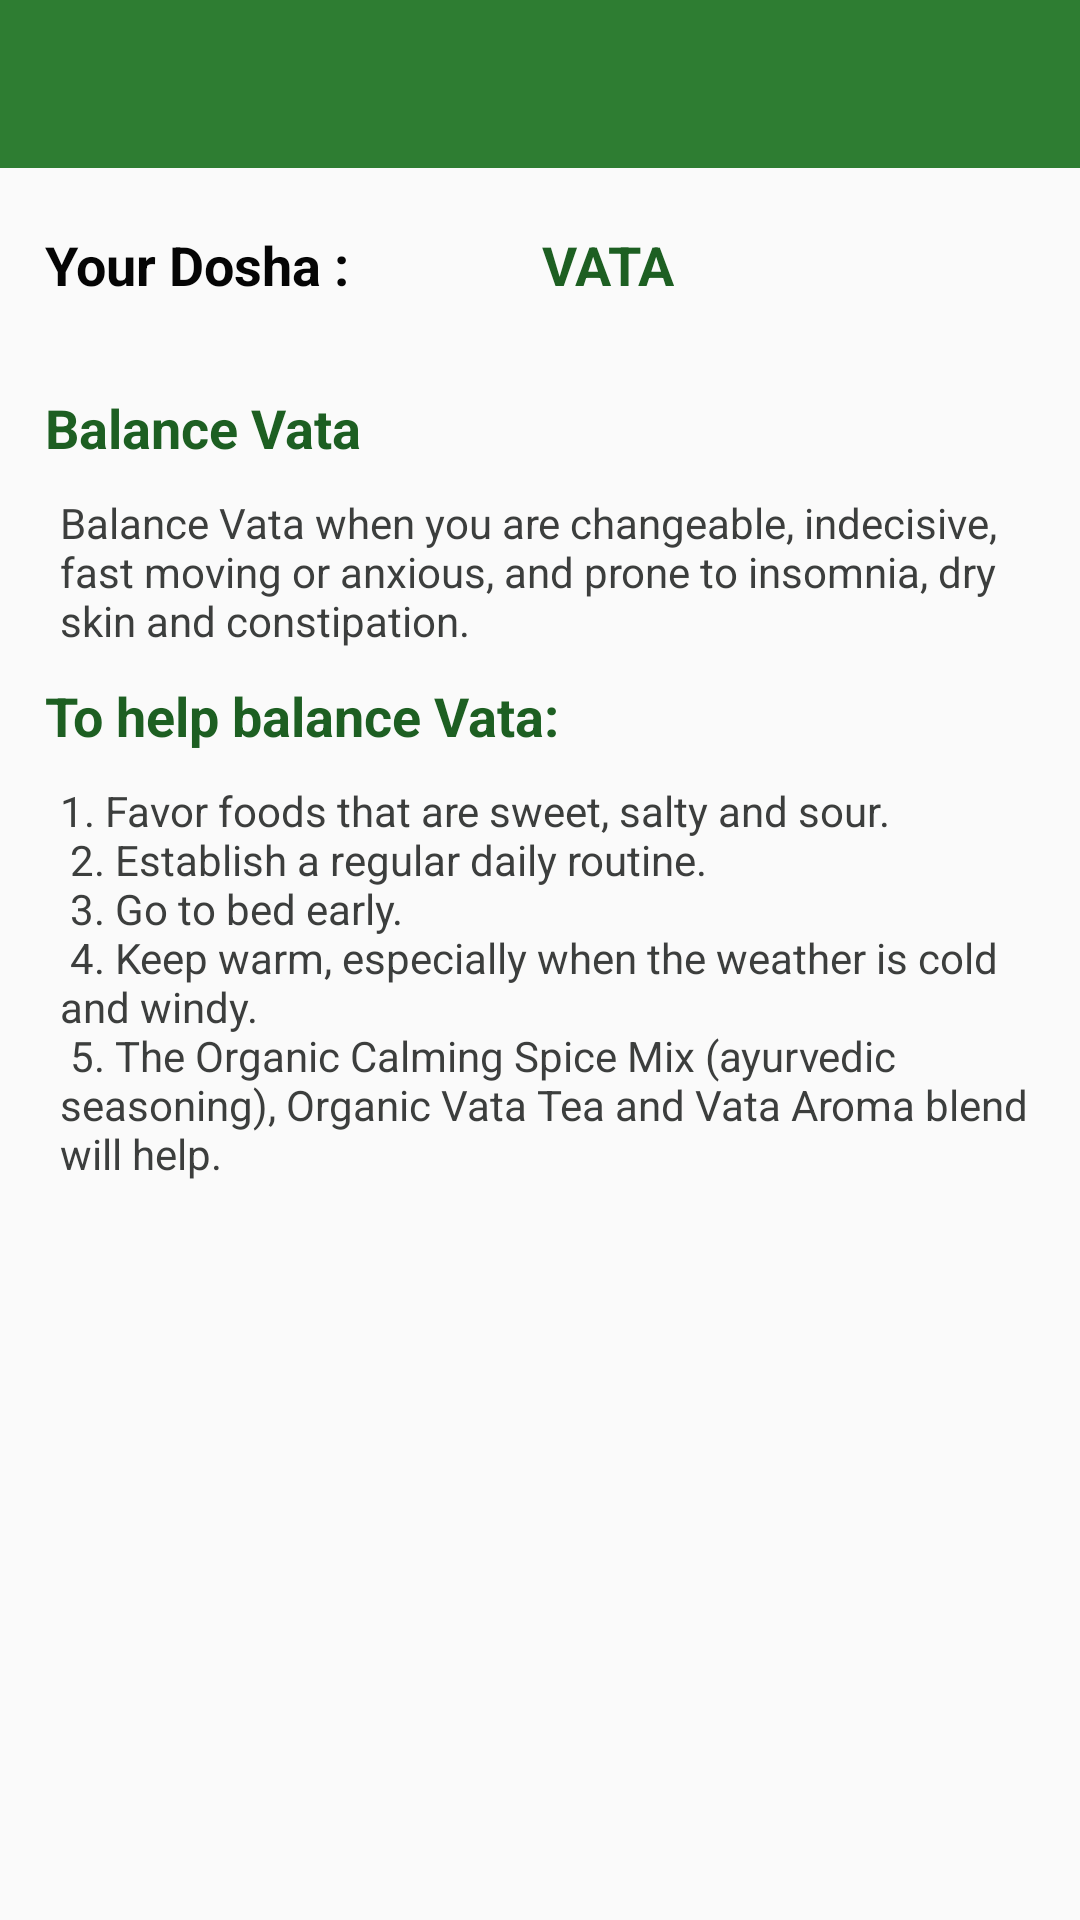

Reconstruct the res/layout file that produces this screen, plus the resources it refers to.
<!-- AndroidManifest.xml: activity theme AppTheme.NoActionBar -->
<!-- res/layout/your_dosha.xml -->
<?xml version="1.0" encoding="utf-8"?>
<RelativeLayout xmlns:android="http://schemas.android.com/apk/res/android"
    xmlns:app="http://schemas.android.com/apk/res-auto"
    android:layout_width="match_parent"
    android:layout_height="match_parent">
    <android.support.design.widget.AppBarLayout
        android:layout_height="wrap_content"
        android:layout_width="match_parent"
        android:theme="@style/AppTheme.PopupOverlay"
        android:id="@+id/view3">

        <android.support.v7.widget.Toolbar
            android:id="@+id/toolbar"
            android:layout_width="match_parent"
            android:layout_height="?attr/actionBarSize"
            android:background="?attr/colorPrimary"
            app:popupTheme="@style/AppTheme.PopupOverlay" />

    </android.support.design.widget.AppBarLayout>

    <TextView
        android:layout_width="wrap_content"
        android:layout_height="wrap_content"
        android:textAppearance="?android:attr/textAppearanceMedium"
        android:text="Your Dosha :"
        android:id="@+id/yourdosha"
        android:layout_below="@+id/view3"
        android:layout_alignParentStart="true"
        android:padding="20dp"
        style="@style/question"
        android:textColor="#050505" />

    <TextView
        android:layout_width="wrap_content"
        android:layout_height="wrap_content"
        android:textAppearance="?android:attr/textAppearanceMedium"
        android:text="VATA"
        android:id="@+id/doshaName"
        android:padding="20dp"
        android:layout_below="@+id/view3"
        android:layout_toEndOf="@+id/yourdosha"
        android:layout_marginStart="34dp"
        style="@style/question"/>

    <TextView
        style="@style/question"
        android:layout_width="wrap_content"
        android:layout_height="wrap_content"
        android:textAppearance="?android:attr/textAppearanceMedium"
        android:text="@string/fifthquestion"
        android:id="@+id/textView10"
        android:layout_below="@+id/yourdosha"
        android:layout_alignParentEnd="true"
        android:layout_alignParentStart="true" />

    <TextView
        style="@style/answer"
        android:layout_width="wrap_content"
        android:layout_height="wrap_content"
        android:text="@string/fifthanswer"
        android:id="@+id/textView11"
        android:layout_below="@+id/textView10"
        android:layout_alignParentStart="true" />

    <TextView
        style="@style/question"
        android:layout_width="wrap_content"
        android:layout_height="wrap_content"
        android:textAppearance="?android:attr/textAppearanceMedium"
        android:text="@string/sixthquestion"
        android:id="@+id/textView12"
        android:layout_below="@+id/textView11"
        android:layout_alignParentEnd="true"
        android:layout_alignParentStart="true" />

    <TextView
        style="@style/answer"
        android:layout_width="wrap_content"
        android:layout_height="wrap_content"
        android:text="@string/sixthanswer"
        android:id="@+id/textView13"
        android:layout_below="@+id/textView12"
        android:layout_toStartOf="@+id/doshaName"
        android:layout_alignParentEnd="true" />


</RelativeLayout>
<!-- resources referenced by this layout -->
<resources>
  <string name="fifthanswer">"Balance Vata when you are changeable, indecisive, fast moving or anxious, and prone to insomnia, dry skin and constipation."</string>
  <string name="fifthquestion">"Balance Vata"</string>
  <string name="sixthanswer">"1. Favor foods that are sweet, salty and sour.
   2. Establish a regular daily routine.
   3. Go to bed early.
   4. Keep warm, especially when the weather is cold and windy.
   5. The Organic Calming Spice Mix (ayurvedic seasoning), Organic Vata Tea and Vata Aroma blend will help."</string>
  <string name="sixthquestion">"To help balance Vata:"</string>
  <style name="AppTheme.PopupOverlay" parent="ThemeOverlay.AppCompat.Light" />
  <style name="answer">
          <item name="android:paddingStart">20dp</item>
          <item name="android:paddingEnd">15dp</item>
          <item name="android:textColor">#3c3e3d</item>
          <item name="android:background">@null</item>
      </style>
  <style name="question">
          <item name="android:paddingTop">10dp</item>
          <item name="android:paddingBottom">10dp</item>
          <item name="android:paddingStart">15dp</item>
          <item name="android:paddingEnd">15dp</item>
          <item name="android:drawablePadding">2dp</item>
          <item name="android:textStyle">bold</item>
          <item name="android:textColor">#1d5f22</item>
          <item name="android:background">@null</item>
      </style>
  <style name="AppTheme.NoActionBar">
          <item name="windowActionBar">false</item>
          <item name="windowNoTitle">true</item>
      </style>
</resources>
